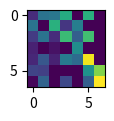

Write the Python code that produced this figure.
def plot():
    try:
        import matplotlib.pyplot as plt
        import numpy as np
    except ModuleNotFoundError:
        return

    fig, ax = plt.subplots(figsize=(1, 2))

    harvest = np.array(
        [
            [0.8, 2.4, 2.5, 3.9, 0.0, 4.0, 0.0],
            [2.4, 0.0, 4.0, 1.0, 2.7, 0.0, 0.0],
            [1.1, 2.4, 0.8, 4.3, 1.9, 4.4, 0.0],
            [0.6, 0.0, 0.3, 0.0, 3.1, 0.0, 0.0],
            [0.7, 1.7, 0.6, 2.6, 2.2, 6.2, 0.0],
            [1.3, 1.2, 0.0, 0.0, 0.0, 3.2, 5.1],
            [0.1, 2.0, 0.0, 1.4, 0.0, 1.9, 6.3],
        ]
    )

    ax.imshow(harvest)

    plt.show()


plot()
